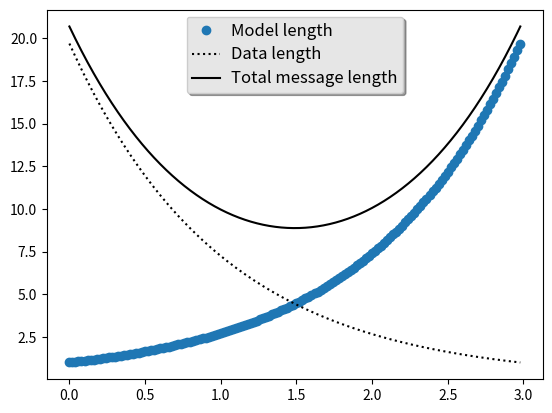

The matplotlib source for this figure:
"""
Demo of the legend function with a few features.

In addition to the basic legend, this demo shows a few optional features:

    * Custom legend placement.
    * A keyword argument to a drop-shadow.
    * Setting the background color.
    * Setting the font size.
    * Setting the line width.
"""
import numpy as np
import matplotlib.pyplot as plt


# Example data
a = np.arange(0,3, .02)
b = np.arange(0,3, .02)
c = np.exp(a)
d = c[::-1]

# Create plots with pre-defined labels.
# Alternatively, you can pass labels explicitly when calling `legend`.
fig, ax = plt.subplots()
ax.plot(a, c, 'o', linestyle='',label='Model length')
ax.plot(a, d, 'k:', label='Data length')
ax.plot(a, c+d, 'k', label='Total message length')

# Now add the legend with some customizations.
legend = ax.legend(loc='upper center', shadow=True)

# The frame is matplotlib.patches.Rectangle instance surrounding the legend.
frame = legend.get_frame()
frame.set_facecolor('0.90')

# Set the fontsize
for label in legend.get_texts():
    label.set_fontsize('large')

for label in legend.get_lines():
    label.set_linewidth(1.5)  # the legend line width
plt.show()